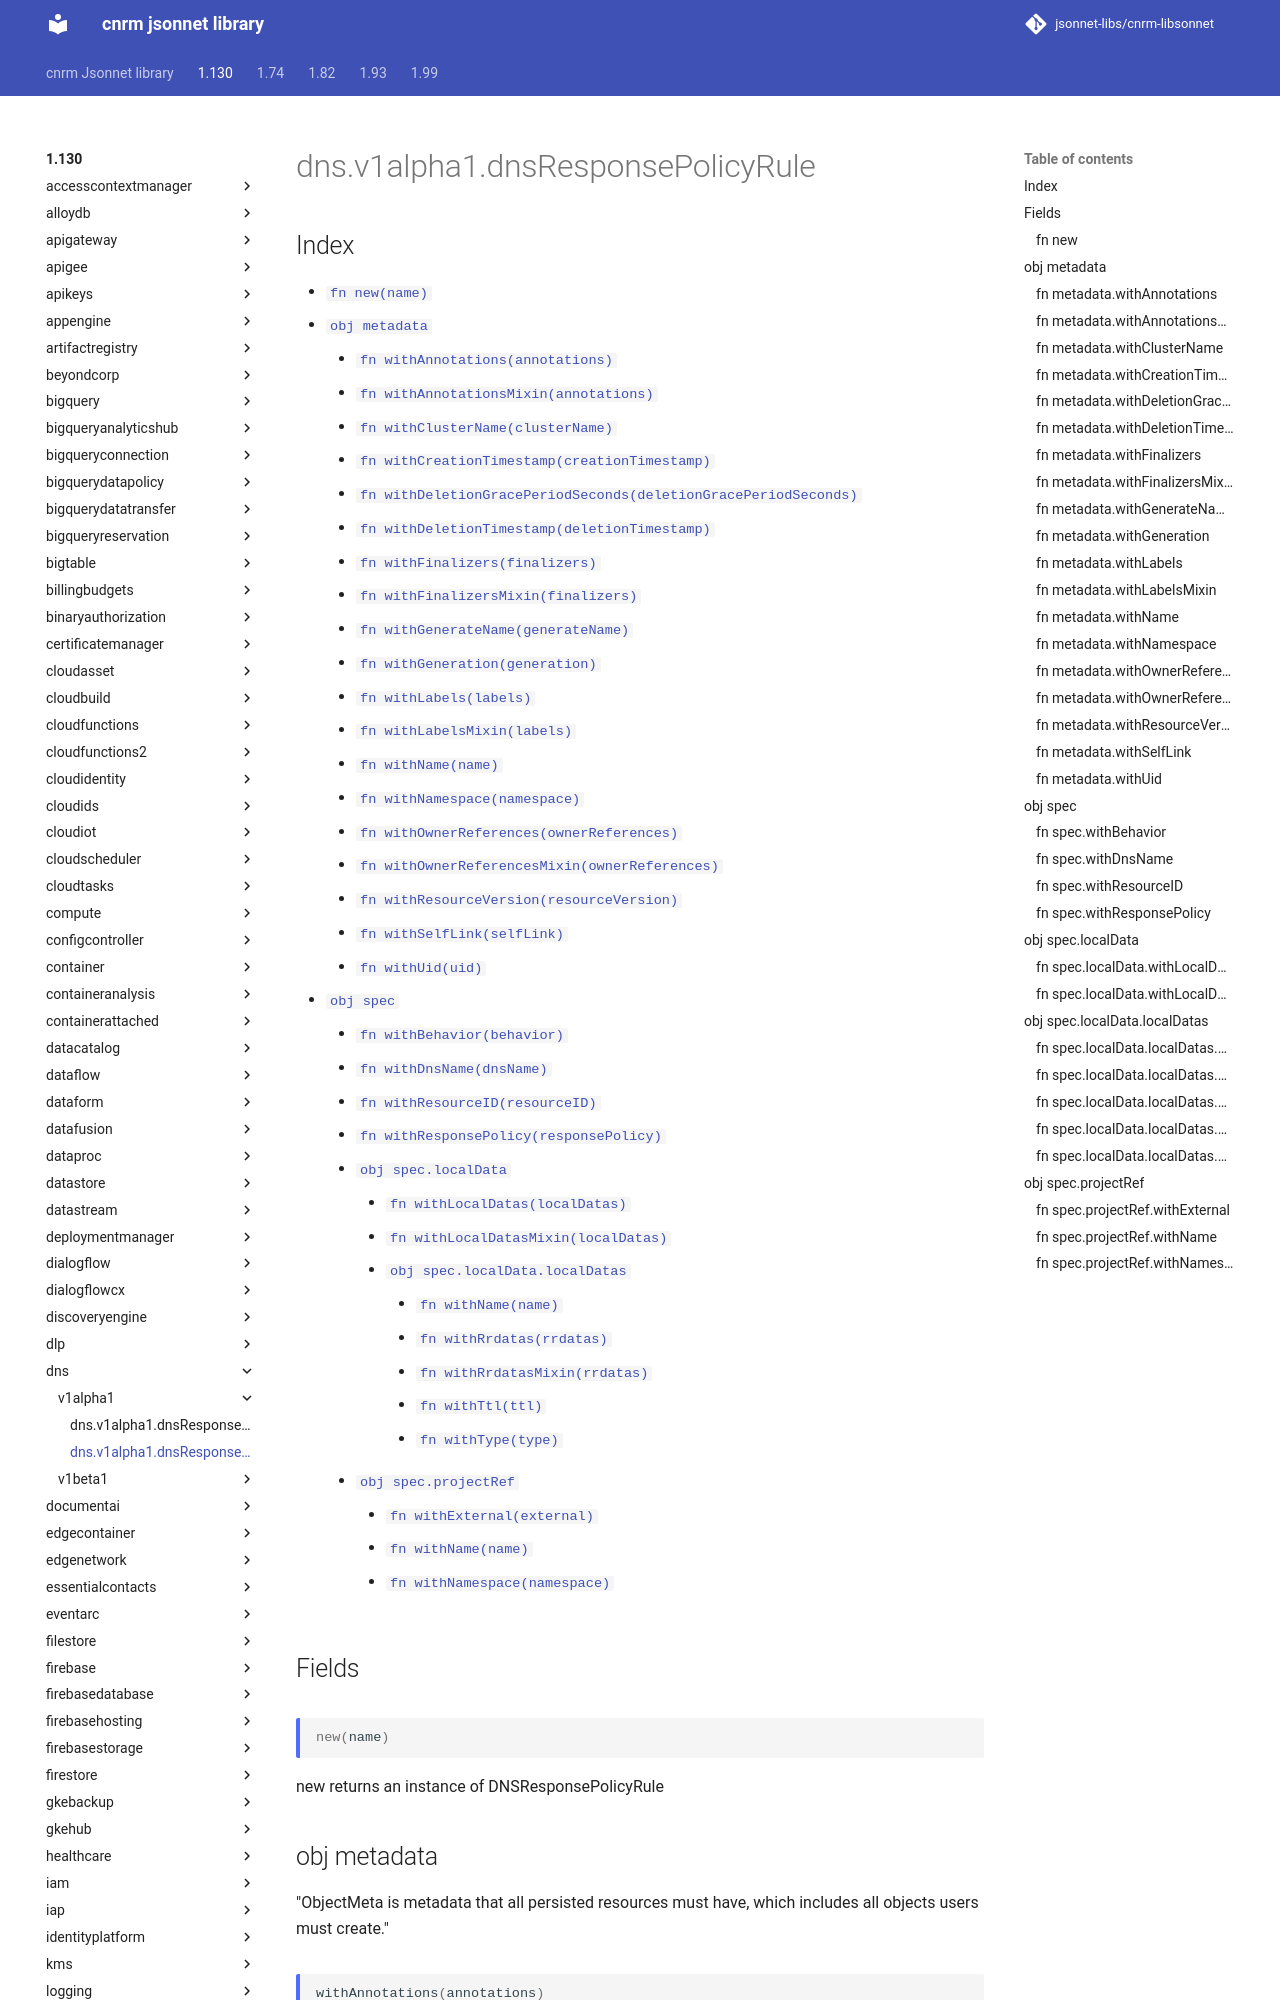

repository: jsonnet-libs/cnrm-libsonnet · page: 1.130/dns/v1alpha1/dnsResponsePolicyRule/index.html · generator: mkdocs

---
permalink: /1.130/dns/v1alpha1/dnsResponsePolicyRule/
---

# dns.v1alpha1.dnsResponsePolicyRule



## Index

* [`fn new(name)`](#fn-new)
* [`obj metadata`](#obj-metadata)
  * [`fn withAnnotations(annotations)`](#fn-metadatawithannotations)
  * [`fn withAnnotationsMixin(annotations)`](#fn-metadatawithannotationsmixin)
  * [`fn withClusterName(clusterName)`](#fn-metadatawithclustername)
  * [`fn withCreationTimestamp(creationTimestamp)`](#fn-metadatawithcreationtimestamp)
  * [`fn withDeletionGracePeriodSeconds(deletionGracePeriodSeconds)`](#fn-metadatawithdeletiongraceperiodseconds)
  * [`fn withDeletionTimestamp(deletionTimestamp)`](#fn-metadatawithdeletiontimestamp)
  * [`fn withFinalizers(finalizers)`](#fn-metadatawithfinalizers)
  * [`fn withFinalizersMixin(finalizers)`](#fn-metadatawithfinalizersmixin)
  * [`fn withGenerateName(generateName)`](#fn-metadatawithgeneratename)
  * [`fn withGeneration(generation)`](#fn-metadatawithgeneration)
  * [`fn withLabels(labels)`](#fn-metadatawithlabels)
  * [`fn withLabelsMixin(labels)`](#fn-metadatawithlabelsmixin)
  * [`fn withName(name)`](#fn-metadatawithname)
  * [`fn withNamespace(namespace)`](#fn-metadatawithnamespace)
  * [`fn withOwnerReferences(ownerReferences)`](#fn-metadatawithownerreferences)
  * [`fn withOwnerReferencesMixin(ownerReferences)`](#fn-metadatawithownerreferencesmixin)
  * [`fn withResourceVersion(resourceVersion)`](#fn-metadatawithresourceversion)
  * [`fn withSelfLink(selfLink)`](#fn-metadatawithselflink)
  * [`fn withUid(uid)`](#fn-metadatawithuid)
* [`obj spec`](#obj-spec)
  * [`fn withBehavior(behavior)`](#fn-specwithbehavior)
  * [`fn withDnsName(dnsName)`](#fn-specwithdnsname)
  * [`fn withResourceID(resourceID)`](#fn-specwithresourceid)
  * [`fn withResponsePolicy(responsePolicy)`](#fn-specwithresponsepolicy)
  * [`obj spec.localData`](#obj-speclocaldata)
    * [`fn withLocalDatas(localDatas)`](#fn-speclocaldatawithlocaldatas)
    * [`fn withLocalDatasMixin(localDatas)`](#fn-speclocaldatawithlocaldatasmixin)
    * [`obj spec.localData.localDatas`](#obj-speclocaldatalocaldatas)
      * [`fn withName(name)`](#fn-speclocaldatalocaldataswithname)
      * [`fn withRrdatas(rrdatas)`](#fn-speclocaldatalocaldataswithrrdatas)
      * [`fn withRrdatasMixin(rrdatas)`](#fn-speclocaldatalocaldataswithrrdatasmixin)
      * [`fn withTtl(ttl)`](#fn-speclocaldatalocaldataswithttl)
      * [`fn withType(type)`](#fn-speclocaldatalocaldataswithtype)
  * [`obj spec.projectRef`](#obj-specprojectref)
    * [`fn withExternal(external)`](#fn-specprojectrefwithexternal)
    * [`fn withName(name)`](#fn-specprojectrefwithname)
    * [`fn withNamespace(namespace)`](#fn-specprojectrefwithnamespace)

## Fields

### fn new

```ts
new(name)
```

new returns an instance of DNSResponsePolicyRule

## obj metadata

"ObjectMeta is metadata that all persisted resources must have, which includes all objects users must create."
